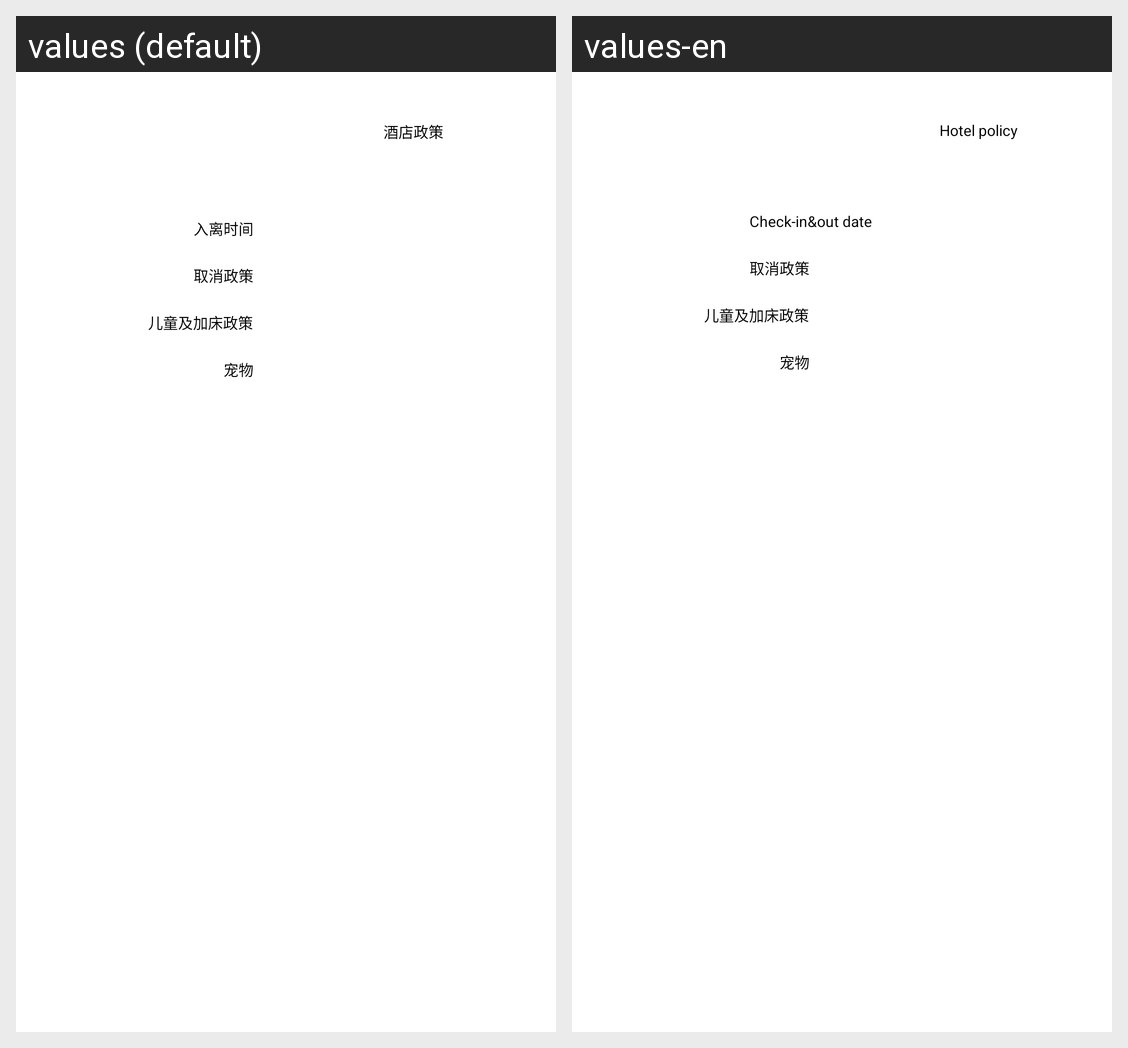

Translations of the strings shown on this Android screen, per locale in the grid:
Android screen res/layout/activity_hotel_policy.xml rendered under 2 locales, left to right: values (default), values-en. Device: Nexus 5 (rendered at 1080×1920; each locale shown at half size, 540×960, under a caption strip naming it); theme XiaoMaTheme.
Strings drawn on this screen, with the default value and each locale's value (text and hints the layout hard-codes, and strings that could not be matched under every locale, appear in the picture but are not listed):

hotel_policy
  values: 酒店政策
  values-en: Hotel policy

hotel_policy_time
  values: 入离时间
  values-en: Check-in&out date

hotel_policy_cancel
  values: 取消政策
  values-en: 取消政策

hotel_policy_add_bed
  values: 儿童及加床政策
  values-en: 儿童及加床政策

hotel_policy_pet
  values: 宠物
  values-en: 宠物
